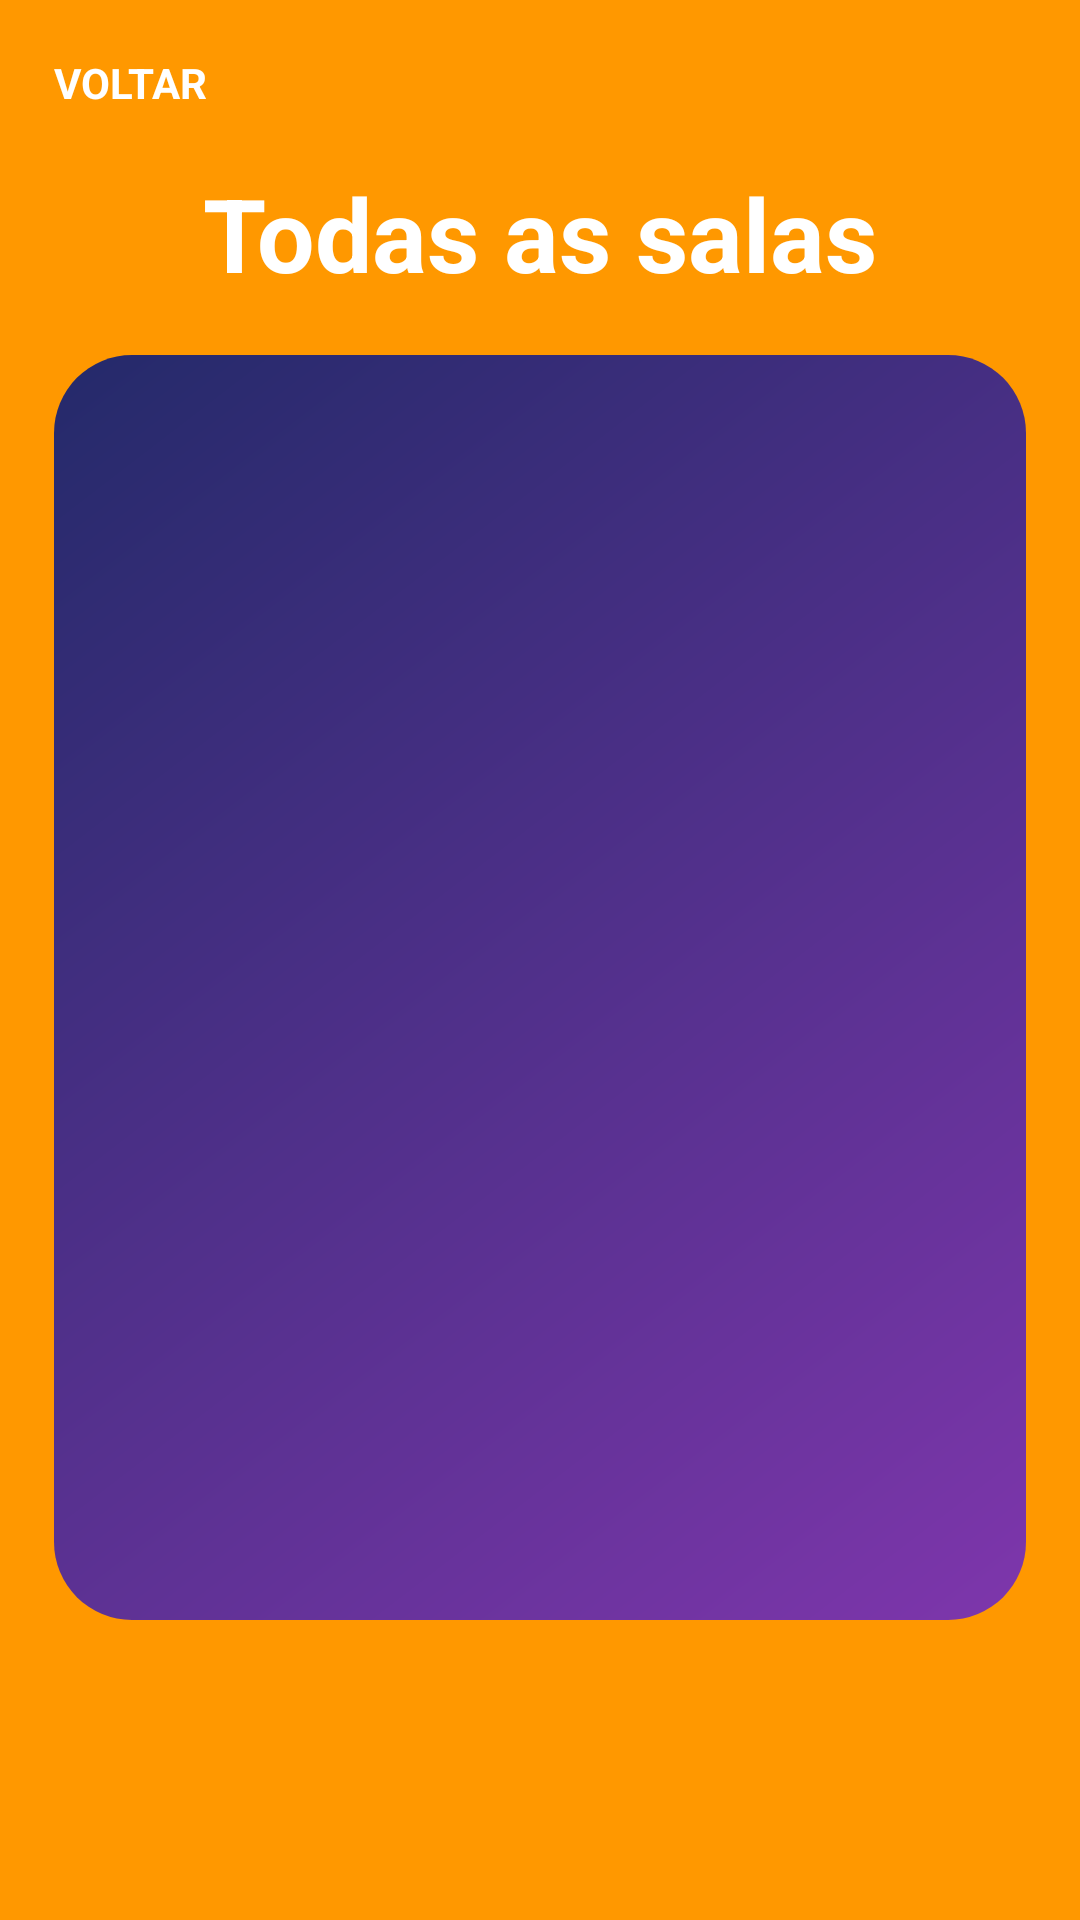

Android layout source for this screen:
<!-- AndroidManifest.xml: application theme Theme.ReserveRoomIF -->
<!-- res/layout/fragment_todas_as_salas.xml -->
<?xml version="1.0" encoding="utf-8"?>
<ScrollView xmlns:android="http://schemas.android.com/apk/res/android"
    xmlns:app="http://schemas.android.com/apk/res-auto"
    xmlns:tools="http://schemas.android.com/tools"
    android:layout_width="match_parent"
    android:layout_height="match_parent"
    android:background="#FF9800"
    android:fillViewport="true">

    <androidx.constraintlayout.widget.ConstraintLayout
        android:layout_width="match_parent"
        android:layout_height="match_parent"
        tools:context=".ui.conteudo.TodasAsSalasFragment">

        <TextView
            android:id="@+id/backTodasAsSalas"
            android:layout_width="wrap_content"
            android:layout_height="wrap_content"
            android:layout_marginStart="18dp"
            android:layout_marginTop="18dp"
            android:drawableLeft="@drawable/ic_baseline_arrow_back_24"
            android:drawableTint="#FFFFFF"
            android:text="VOLTAR"
            android:textColor="#FFFFFF"
            android:textStyle="bold"
            app:layout_constraintStart_toStartOf="parent"
            app:layout_constraintTop_toTopOf="parent" />

        <TextView
            android:id="@+id/textView73"
            android:layout_width="wrap_content"
            android:layout_height="wrap_content"
            android:layout_marginTop="18dp"
            android:text="Todas as salas"
            android:textColor="#FFFFFF"
            android:textSize="34sp"
            android:textStyle="bold"
            app:layout_constraintEnd_toEndOf="parent"
            app:layout_constraintStart_toStartOf="parent"
            app:layout_constraintTop_toBottomOf="@+id/backTodasAsSalas" />

        <FrameLayout
            android:layout_width="match_parent"
            android:layout_height="0dp"
            android:layout_marginStart="18dp"
            android:layout_marginTop="18dp"
            android:layout_marginEnd="18dp"
            android:layout_marginBottom="100dp"
            android:background="@drawable/toolkit_background_agendamento_review"
            app:layout_constraintBottom_toBottomOf="parent"
            app:layout_constraintEnd_toEndOf="parent"
            app:layout_constraintStart_toStartOf="parent"
            app:layout_constraintTop_toBottomOf="@+id/textView73">

            <androidx.constraintlayout.widget.ConstraintLayout
                android:layout_width="match_parent"
                android:layout_height="match_parent">

                <androidx.recyclerview.widget.RecyclerView
                    android:id="@+id/recyclerAgendamentoRapido"
                    android:layout_width="0dp"
                    android:layout_height="0dp"
                    app:layout_constraintBottom_toBottomOf="parent"
                    app:layout_constraintEnd_toEndOf="parent"
                    app:layout_constraintStart_toStartOf="parent"
                    app:layout_constraintTop_toTopOf="parent"
                    app:layoutManager="androidx.recyclerview.widget.LinearLayoutManager"
                    />
            </androidx.constraintlayout.widget.ConstraintLayout>
        </FrameLayout>
    </androidx.constraintlayout.widget.ConstraintLayout>
</ScrollView>
<!-- resources referenced by this layout -->
<resources>
  <!-- drawable toolkit_background_agendamento_review (drawable) -->
  <?xml version="1.0" encoding="utf-8"?>
  <shape xmlns:android="http://schemas.android.com/apk/res/android"
      android:shape="rectangle">
      <corners android:topRightRadius="26dp"
          android:topLeftRadius="26dp"
          android:bottomLeftRadius="26dp"
          android:bottomRightRadius="26dp" />
      <gradient
          android:angle="315"
          android:startColor="#242a6a"
          android:endColor="#7e36ac" />
  </shape>
  <style name="Theme.ReserveRoomIF" parent="Theme.Material3.Light.NoActionBar">
          
          <item name="colorPrimary">#FFC107</item>
          <item name="colorPrimaryVariant">#FF9800</item>
          <item name="colorOnPrimary">@color/white</item>
          
          <item name="colorSecondary">@color/teal_200</item>
          <item name="colorSecondaryVariant">@color/teal_700</item>
          <item name="colorOnSecondary">@color/black</item>
          
          <item name="android:statusBarColor" tools:targetApi="l">?attr/colorPrimaryVariant</item>
          
      </style>
  <color name="white">#FFFFFFFF</color>
  <color name="teal_200">#FF03DAC5</color>
  <color name="teal_700">#FF018786</color>
  <color name="black">#FF000000</color>
</resources>
